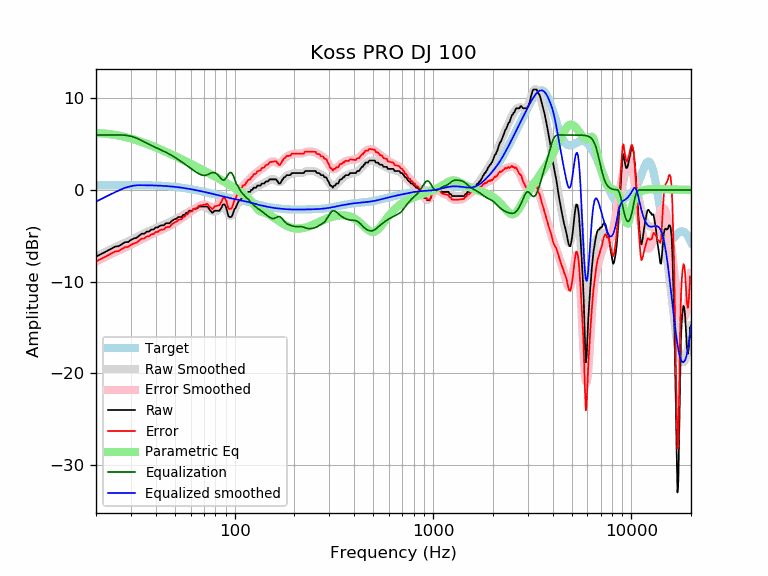

Values plotted in this chart, from the file beside it:
frequency, raw, error, smoothed, error_smoothed, equalization, parametric_eq, equalized_raw, equalized_smoothed, target
20, -7.27, -7.79, -7.26, -7.78, 6.00, 6.20, -1.27, -1.26, 0.52
21, -7.04, -7.56, -7.03, -7.55, 6.00, 6.19, -1.04, -1.03, 0.52
22, -6.81, -7.34, -6.81, -7.34, 6.00, 6.16, -0.81, -0.81, 0.52
23, -6.58, -7.11, -6.60, -7.13, 6.00, 6.12, -0.58, -0.60, 0.53
24, -6.36, -6.88, -6.41, -6.94, 6.00, 6.07, -0.36, -0.41, 0.53
25, -6.16, -6.69, -6.23, -6.76, 6.00, 6.01, -0.16, -0.23, 0.53
26, -6.13, -6.66, -6.06, -6.59, 6.00, 5.94, -0.13, -0.06, 0.53
27, -5.90, -6.43, -5.90, -6.43, 6.00, 5.87, 0.10, 0.10, 0.53
28, -5.69, -6.22, -5.74, -6.28, 5.98, 5.79, 0.29, 0.23, 0.53
29, -5.67, -6.21, -5.59, -6.12, 5.93, 5.71, 0.26, 0.34, 0.53
30, -5.44, -5.98, -5.44, -5.97, 5.86, 5.62, 0.42, 0.42, 0.53
31, -5.29, -5.82, -5.29, -5.83, 5.77, 5.53, 0.48, 0.48, 0.53
32, -5.22, -5.75, -5.15, -5.68, 5.66, 5.43, 0.44, 0.51, 0.53
33, -4.99, -5.52, -5.00, -5.53, 5.53, 5.34, 0.54, 0.53, 0.53
34, -4.76, -5.29, -4.86, -5.38, 5.38, 5.24, 0.62, 0.53, 0.53
35, -4.76, -5.28, -4.72, -5.24, 5.24, 5.14, 0.48, 0.52, 0.52
36, -4.54, -5.06, -4.59, -5.11, 5.11, 5.05, 0.57, 0.52, 0.52
37, -4.53, -5.05, -4.47, -4.98, 4.98, 4.95, 0.45, 0.51, 0.51
38, -4.30, -4.81, -4.35, -4.86, 4.86, 4.85, 0.55, 0.51, 0.51
39, -4.30, -4.81, -4.24, -4.74, 4.74, 4.75, 0.44, 0.50, 0.50
40, -4.08, -4.57, -4.14, -4.63, 4.63, 4.65, 0.56, 0.49, 0.49
41, -4.08, -4.56, -4.05, -4.53, 4.53, 4.55, 0.45, 0.48, 0.48
42, -3.90, -4.38, -3.95, -4.43, 4.43, 4.45, 0.53, 0.47, 0.47
43, -3.85, -4.31, -3.87, -4.33, 4.33, 4.36, 0.48, 0.46, 0.46
44, -3.85, -4.30, -3.78, -4.23, 4.23, 4.26, 0.38, 0.45, 0.45
45, -3.62, -4.06, -3.69, -4.12, 4.12, 4.17, 0.50, 0.44, 0.44
46, -3.62, -4.04, -3.60, -4.02, 4.02, 4.07, 0.39, 0.42, 0.42
47, -3.62, -4.02, -3.50, -3.90, 3.90, 3.98, 0.28, 0.40, 0.40
48, -3.39, -3.78, -3.40, -3.79, 3.79, 3.89, 0.40, 0.39, 0.39
49, -3.26, -3.63, -3.31, -3.67, 3.67, 3.79, 0.41, 0.37, 0.37
50, -3.17, -3.51, -3.21, -3.56, 3.56, 3.70, 0.39, 0.35, 0.35
51, -3.12, -3.45, -3.11, -3.44, 3.44, 3.61, 0.32, 0.33, 0.33
52, -2.94, -3.24, -3.02, -3.32, 3.32, 3.53, 0.38, 0.30, 0.30
53, -2.94, -3.22, -2.92, -3.20, 3.20, 3.44, 0.27, 0.28, 0.28
54, -2.94, -3.19, -2.83, -3.08, 3.08, 3.35, 0.15, 0.26, 0.26
55, -2.71, -2.94, -2.73, -2.96, 2.96, 3.27, 0.26, 0.23, 0.23
56, -2.71, -2.91, -2.64, -2.84, 2.84, 3.19, 0.13, 0.21, 0.21
57, -2.48, -2.66, -2.54, -2.72, 2.72, 3.10, 0.24, 0.18, 0.18
58, -2.48, -2.63, -2.44, -2.59, 2.59, 3.02, 0.11, 0.15, 0.15
59, -2.25, -2.38, -2.35, -2.47, 2.47, 2.94, 0.22, 0.12, 0.12
60, -2.25, -2.35, -2.26, -2.36, 2.36, 2.86, 0.10, 0.10, 0.10
61, -2.25, -2.32, -2.18, -2.25, 2.25, 2.78, -0.01, 0.07, 0.07
62, -2.03, -2.07, -2.10, -2.14, 2.14, 2.71, 0.11, 0.04, 0.04
63, -2.03, -2.04, -2.03, -2.04, 2.04, 2.63, 0.02, 0.01, 0.01
64, -2.03, -2.01, -1.97, -1.95, 1.95, 2.55, -0.08, -0.02, -0.02
65, -1.98, -1.93, -1.91, -1.86, 1.86, 2.48, -0.12, -0.05, -0.05
66, -1.80, -1.72, -1.86, -1.78, 1.78, 2.40, -0.02, -0.08, -0.08
67, -1.80, -1.69, -1.81, -1.71, 1.71, 2.33, -0.09, -0.11, -0.11
68, -1.80, -1.66, -1.79, -1.65, 1.65, 2.26, -0.15, -0.14, -0.14
69, -1.80, -1.63, -1.78, -1.61, 1.61, 2.19, -0.19, -0.17, -0.17
70, -1.80, -1.60, -1.79, -1.59, 1.59, 2.12, -0.20, -0.20, -0.20
71, -1.80, -1.57, -1.83, -1.60, 1.60, 2.05, -0.20, -0.23, -0.23
72, -1.80, -1.54, -1.89, -1.63, 1.63, 1.98, -0.17, -0.26, -0.26
73, -1.80, -1.51, -1.96, -1.68, 1.68, 1.91, -0.12, -0.28, -0.29
74, -2.03, -1.71, -2.05, -1.74, 1.74, 1.84, -0.29, -0.31, -0.31
75, -2.20, -1.85, -2.14, -1.80, 1.80, 1.77, -0.40, -0.34, -0.34
76, -2.32, -1.94, -2.23, -1.85, 1.85, 1.71, -0.46, -0.37, -0.37
77, -2.48, -2.08, -2.29, -1.89, 1.89, 1.64, -0.59, -0.40, -0.40
78, -2.42, -1.99, -2.34, -1.91, 1.91, 1.58, -0.51, -0.43, -0.43
79, -2.25, -1.79, -2.36, -1.90, 1.90, 1.51, -0.36, -0.46, -0.46
... 553 more rows
